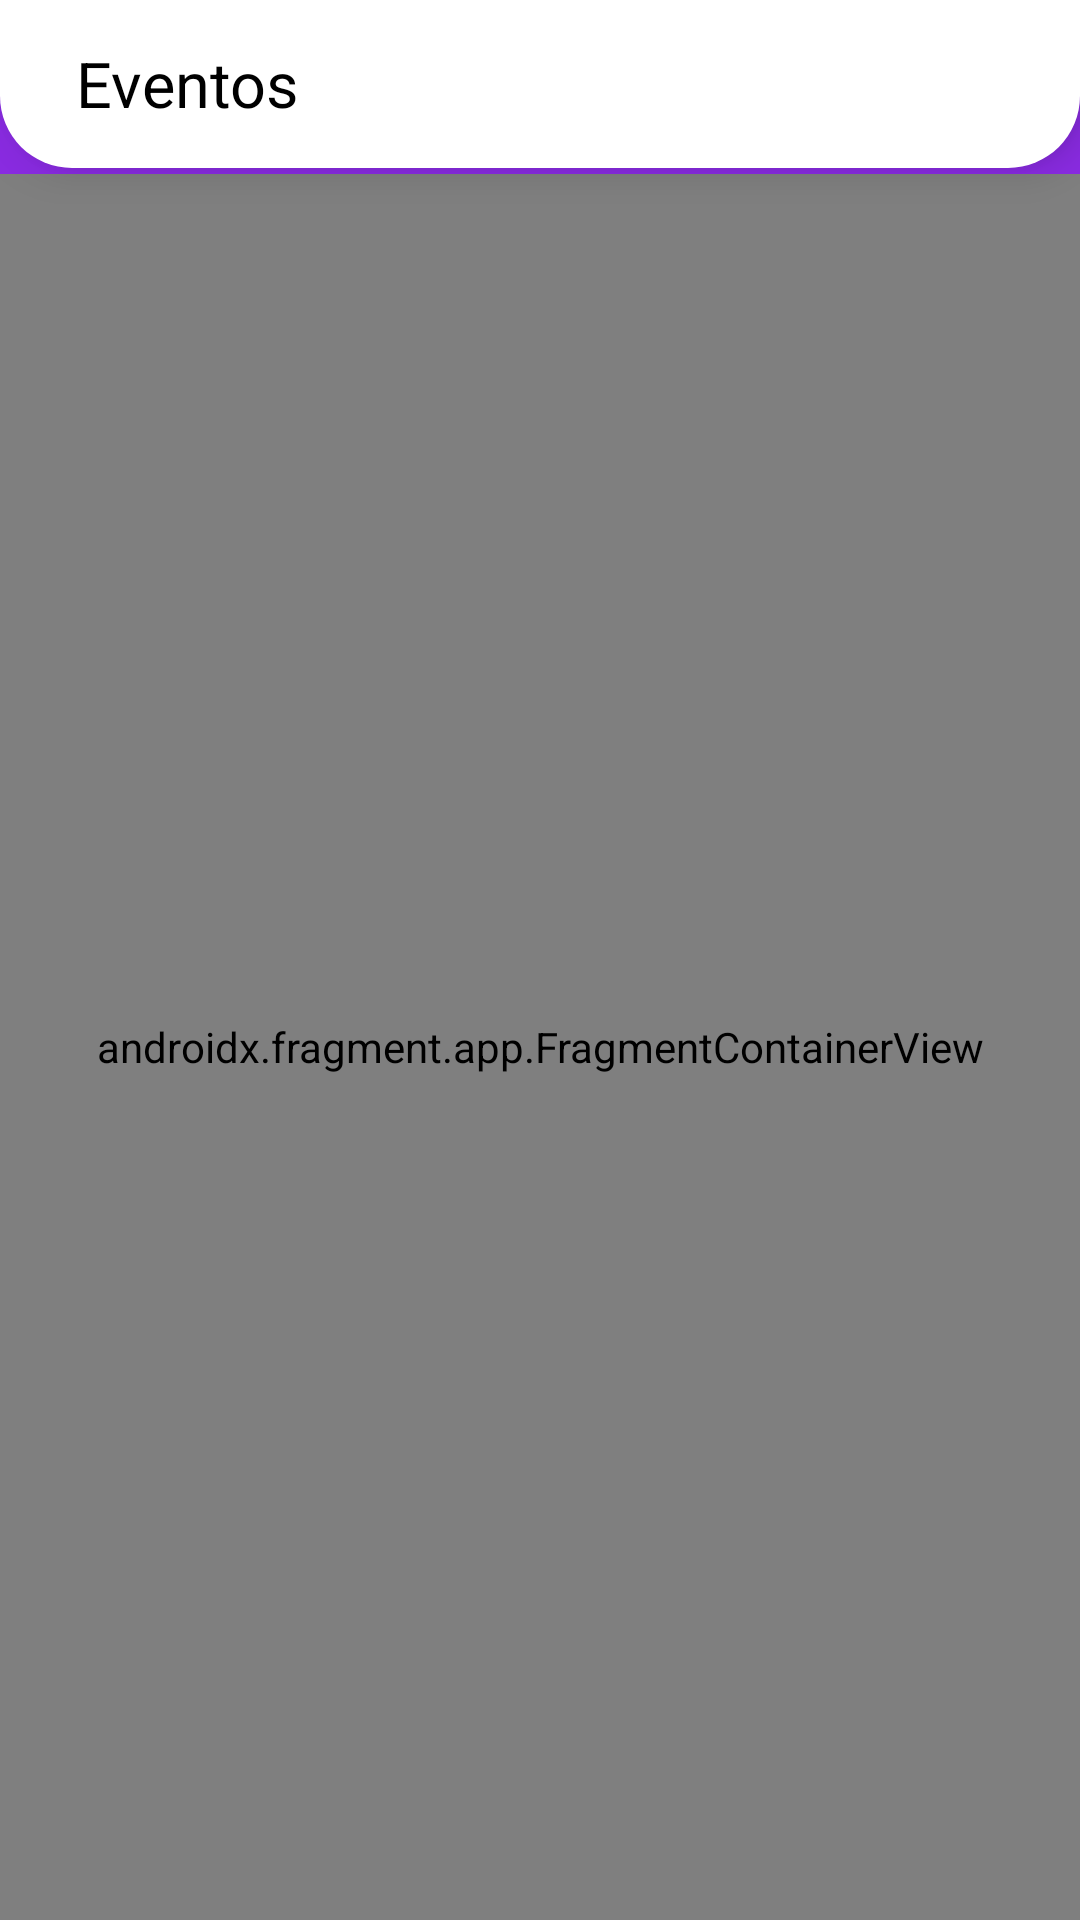

Produce the Android XML layout that renders to this screen, including the resource entries it uses.
<!-- AndroidManifest.xml: application theme Theme.EventsApp -->
<!-- res/layout/activity_main.xml -->
<?xml version="1.0" encoding="utf-8"?>
<androidx.drawerlayout.widget.DrawerLayout xmlns:android="http://schemas.android.com/apk/res/android"
    xmlns:app="http://schemas.android.com/apk/res-auto"
    android:id="@+id/drawerLayout"
    xmlns:tools="http://schemas.android.com/tools"
    android:layout_width="match_parent"
    android:layout_height="match_parent"
    tools:context=".MainActivity">

    <LinearLayout
        android:layout_width="match_parent"
        android:layout_height="match_parent"
        android:orientation="vertical"
        android:background="@color/purple_300"
        app:layout_constraintBottom_toBottomOf="parent"
        app:layout_constraintEnd_toEndOf="parent"
        app:layout_constraintStart_toStartOf="parent"
        app:layout_constraintTop_toTopOf="parent">

        <include
            android:id="@+id/toolbarInclude"
            layout="@layout/toolbar"
            android:layout_marginBottom="2dp"
            android:layout_width="match_parent"
            android:layout_height="wrap_content" />

        <androidx.fragment.app.FragmentContainerView
            android:id="@+id/mainContent"
            android:name="androidx.navigation.fragment.NavHostFragment"
            android:layout_width="match_parent"
            android:layout_height="match_parent"
            app:defaultNavHost="true"
            app:navGraph="@navigation/app_navigation" />
    </LinearLayout>
</androidx.drawerlayout.widget.DrawerLayout>
<!-- res/layout/toolbar.xml (included above) -->
<?xml version="1.0" encoding="utf-8"?>
<androidx.appcompat.widget.Toolbar
    xmlns:android="http://schemas.android.com/apk/res/android"
    xmlns:app="http://schemas.android.com/apk/res-auto"
    xmlns:tools="http://schemas.android.com/tools"
    android:id="@+id/toolbar"
    android:layout_width="match_parent"
    android:layout_height="wrap_content"
    android:elevation="@dimen/elevation"
    android:background="@drawable/toolbar_shape"
    app:title=" "
    app:navigationIcon="@drawable/ic_back"
    android:fitsSystemWindows="true"
    android:minHeight="?attr/actionBarSize" >

    <TextView
        android:id="@+id/toolbarTitle"
        android:layout_width="wrap_content"
        android:layout_height="wrap_content"
        android:layout_gravity="start"
        android:text="@string/txt_eventos"
        android:textColor="@color/black"
        android:textSize="@dimen/text_toolbar"/>
</androidx.appcompat.widget.Toolbar>
<!-- resources referenced by this layout -->
<resources>
  <color name="black">#FF000000</color>
  <color name="purple_300">#8A2BE2</color>
  <dimen name="elevation">8dp</dimen>
  <dimen name="text_toolbar">21sp</dimen>
  <!-- drawable toolbar_shape (drawable) -->
  <?xml version="1.0" encoding="utf-8"?>
  <shape xmlns:android="http://schemas.android.com/apk/res/android">
  
      <corners android:bottomLeftRadius="24dp"
          android:bottomRightRadius="24dp"/>
  
      <solid android:color="@color/white"/>
  
  </shape>
  <string name="txt_eventos">Eventos</string>
  <style name="Theme.EventsApp" parent="Theme.MaterialComponents.DayNight.NoActionBar">
          
          <item name="colorPrimary">@color/purple_500</item>
          <item name="colorPrimaryVariant">@color/purple_300</item>
          <item name="colorOnPrimary">@color/white</item>
          
          <item name="colorSecondary">@color/teal_200</item>
          <item name="colorSecondaryVariant">@color/teal_700</item>
          <item name="colorOnSecondary">@color/black</item>
          
          <item name="android:statusBarColor" tools:targetApi="l">?attr/colorPrimaryVariant</item>
          
      </style>
  <color name="white">#FFFFFFFF</color>
  <color name="purple_500">#FF6200EE</color>
  <color name="teal_200">#FF03DAC5</color>
  <color name="teal_700">#FF018786</color>
</resources>
